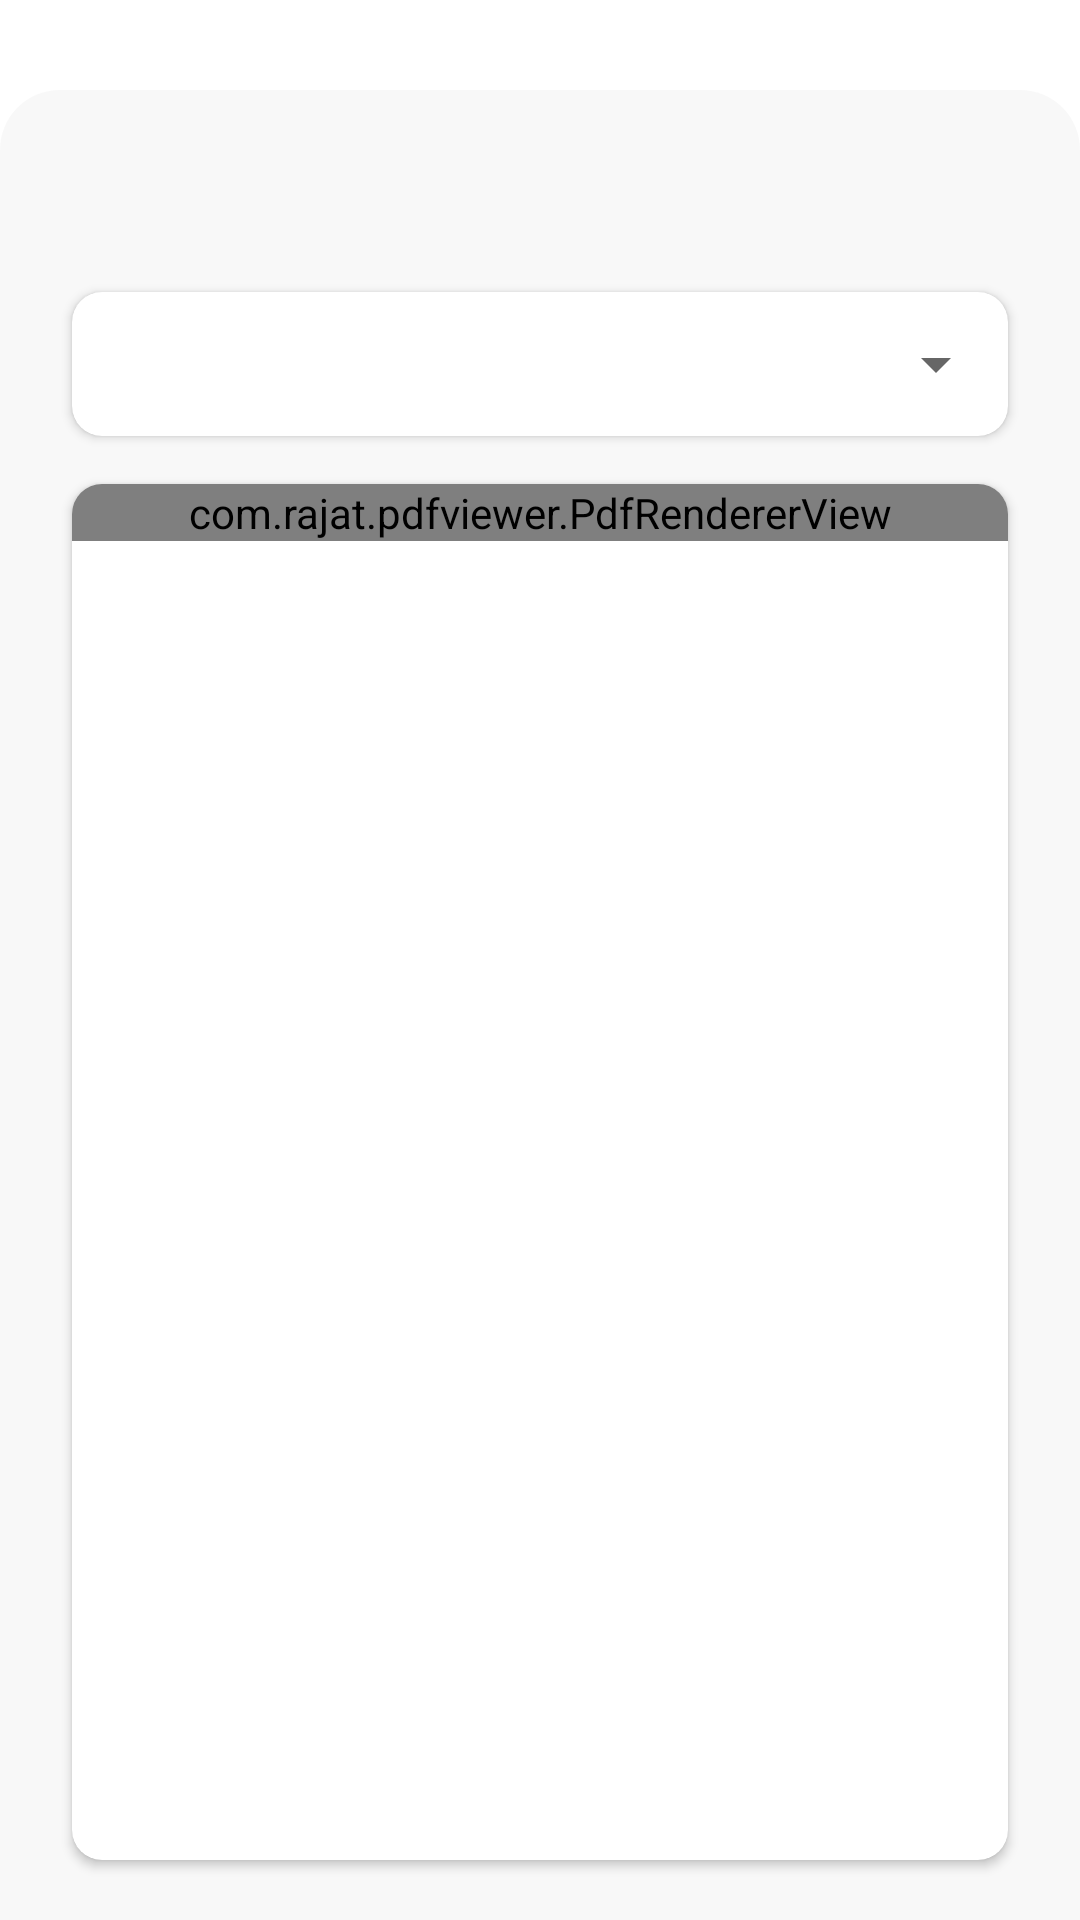

This screen was rendered from an Android layout file. Write that file and the resources it references.
<!-- AndroidManifest.xml: application theme Theme.DroidAI -->
<!-- res/layout/fragment_content_details_with_filter.xml -->
<?xml version="1.0" encoding="utf-8"?>
<layout xmlns:android="http://schemas.android.com/apk/res/android"
    xmlns:app="http://schemas.android.com/apk/res-auto"
    xmlns:tools="http://schemas.android.com/tools">

    <androidx.constraintlayout.widget.ConstraintLayout
        android:layout_width="match_parent"
        android:layout_height="match_parent">

        <View
            android:id="@+id/view"
            android:layout_width="0dp"
            android:layout_height="0dp"
            android:layout_marginTop="@dimen/bgImageTopMargin"
            android:background="@drawable/default_background"
            app:layout_constraintBottom_toBottomOf="parent"
            app:layout_constraintEnd_toEndOf="parent"
            app:layout_constraintStart_toStartOf="parent"
            app:layout_constraintTop_toTopOf="parent" />

        <ImageView
            android:id="@+id/headerIcon"
            android:layout_width="wrap_content"
            android:layout_height="@dimen/headerIconHeight"
            android:layout_marginEnd="24dp"
            android:adjustViewBounds="true"
            app:layout_constraintEnd_toEndOf="parent"
            app:layout_constraintTop_toTopOf="parent" />

        <androidx.cardview.widget.CardView
            android:id="@+id/cardView6"
            android:layout_width="match_parent"
            android:layout_height="48dp"
            android:layout_marginStart="@dimen/page_padding"
            android:layout_marginTop="8dp"
            android:layout_marginEnd="@dimen/page_padding"
            app:cardCornerRadius="10dp"
            app:layout_constraintEnd_toEndOf="parent"
            app:layout_constraintStart_toStartOf="parent"
            app:layout_constraintTop_toBottomOf="@+id/title">

            <Spinner
                android:id="@+id/spinner_activity_plant_nutrients"
                android:layout_width="match_parent"
                android:layout_height="match_parent"
                android:layout_gravity="center"
                android:paddingStart="10dp"
                tools:ignore="RtlSymmetry" />
        </androidx.cardview.widget.CardView>

        <androidx.recyclerview.widget.RecyclerView
            android:id="@+id/buttonList"
            android:layout_width="match_parent"
            android:layout_height="wrap_content"
            android:layout_marginStart="22dp"
            android:layout_marginEnd="22dp"
            app:layout_constraintEnd_toEndOf="parent"
            app:layoutManager="androidx.recyclerview.widget.GridLayoutManager"
            app:layout_constraintStart_toStartOf="parent"
            app:layout_constraintTop_toBottomOf="@+id/cardView6" />

        <androidx.recyclerview.widget.RecyclerView
            android:id="@+id/imageButtonList"
            android:layout_width="match_parent"
            android:layout_height="wrap_content"
            android:layout_marginStart="22dp"
            android:layout_marginTop="@dimen/input_text_margin_top"
            app:layoutManager="androidx.recyclerview.widget.GridLayoutManager"
            app:spanCount="4"
            android:layout_marginEnd="22dp"
            app:layout_constraintEnd_toEndOf="parent"
            app:layout_constraintStart_toStartOf="parent"
            app:layout_constraintTop_toBottomOf="@+id/buttonList" />

        <androidx.cardview.widget.CardView
            android:layout_width="match_parent"
            android:layout_height="0dp"
            android:layout_marginStart="@dimen/page_padding"
            android:layout_marginTop="@dimen/input_text_margin_top"
            android:layout_marginEnd="@dimen/page_padding"
            android:layout_marginBottom="20dp"
            app:cardCornerRadius="10dp"
            app:layout_constraintBottom_toBottomOf="@+id/view"
            app:layout_constraintEnd_toEndOf="parent"
            app:layout_constraintStart_toStartOf="parent"
            app:layout_constraintTop_toBottomOf="@+id/imageButtonList">

            <com.rajat.pdfviewer.PdfRendererView
                android:id="@+id/pdf_view_activity_pdf"
                android:layout_width="match_parent"
                android:layout_height="wrap_content"
                app:layout_constraintBottom_toBottomOf="@+id/view"
                app:layout_constraintEnd_toEndOf="parent"
                app:layout_constraintStart_toStartOf="parent"
                app:layout_constraintTop_toBottomOf="@+id/text_view_activity_pdt"
                app:pdfView_divider="@drawable/pdf_viewer_divider"
                app:pdfView_showDivider="false" />
        </androidx.cardview.widget.CardView>

        <TextView
            android:id="@+id/title"
            style="@style/fragmentTitleStyle"
            android:layout_width="wrap_content"
            android:layout_height="wrap_content"
            android:layout_marginStart="@dimen/page_padding"
            app:layout_constraintStart_toStartOf="parent"
            app:layout_constraintTop_toBottomOf="@id/headerIcon" />

    </androidx.constraintlayout.widget.ConstraintLayout>
</layout>
<!-- resources referenced by this layout -->
<resources>
  <dimen name="bgImageTopMargin">30dp</dimen>
  <dimen name="headerIconHeight">60dp</dimen>
  <dimen name="input_text_margin_top">8dp</dimen>
  <dimen name="page_padding">24dp</dimen>
  <!-- drawable default_background (drawable) -->
  <?xml version="1.0" encoding="utf-8"?>
  <shape xmlns:android="http://schemas.android.com/apk/res/android">
      <corners
          android:topLeftRadius="20dp"
          android:topRightRadius="20dp" />
      <solid android:color="@color/background_color" />
  </shape>
  <style name="fragmentTitleStyle">
          <item name="android:textColor">@color/black</item>
          <item name="android:textSize">22sp</item>
          <item name="android:textStyle">bold</item>
      </style>
  <style name="Theme.DroidAI" parent="Theme.MaterialComponents.Light.NoActionBar">
          <item name="android:windowTranslucentStatus">true</item>
      </style>
  <color name="background_color">#50E9E9E9</color>
  <color name="black">#000000</color>
</resources>
